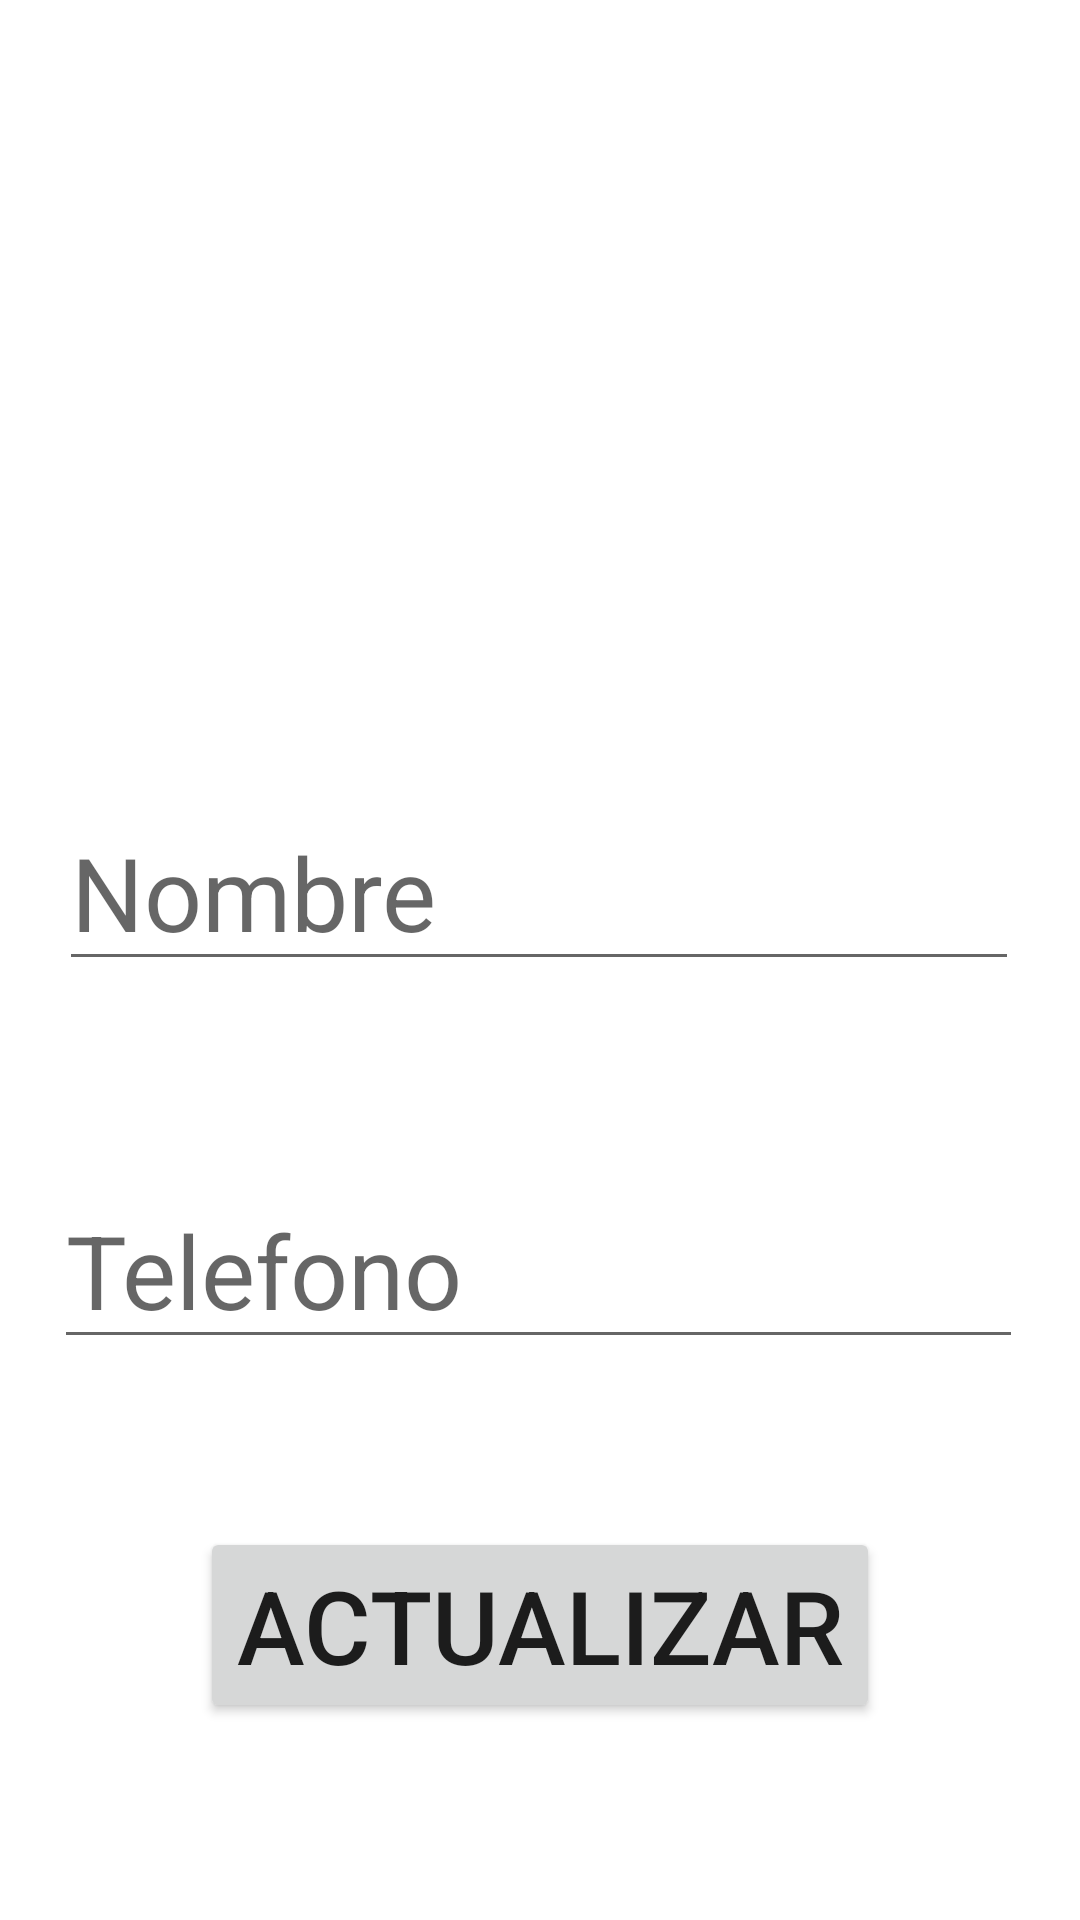

Here is an Android app screen rendered from its layout file. Give the layout XML and the strings, colors and styles it references.
<!-- AndroidManifest.xml: application theme Theme.Practica1_Unidad4 -->
<!-- res/layout/activity_actualizar_lista_blanca.xml -->
<?xml version="1.0" encoding="utf-8"?>
<androidx.constraintlayout.widget.ConstraintLayout xmlns:android="http://schemas.android.com/apk/res/android"
    xmlns:app="http://schemas.android.com/apk/res-auto"
    xmlns:tools="http://schemas.android.com/tools"
    android:layout_width="match_parent"
    android:layout_height="match_parent"
    tools:context=".ActualizarListaBlanca">
    <ImageView
        android:id="@+id/imageView"
        android:layout_width="195dp"
        android:layout_height="185dp"
        android:layout_marginTop="16dp"
        app:layout_constraintEnd_toEndOf="parent"
        app:layout_constraintStart_toStartOf="parent"
        app:layout_constraintTop_toTopOf="parent"
        app:srcCompat="@drawable/friendship" />

    <EditText
        android:id="@+id/edtNombre"
        android:layout_width="320dp"
        android:layout_height="58dp"
        android:layout_marginTop="68dp"
        android:hint="Nombre"
        android:textSize="34sp"
        app:layout_constraintEnd_toEndOf="parent"
        app:layout_constraintHorizontal_bias="0.494"
        app:layout_constraintStart_toStartOf="parent"
        app:layout_constraintTop_toBottomOf="@+id/imageView" />

    <EditText
        android:id="@+id/edtPhone"
        android:layout_width="323dp"
        android:layout_height="58dp"
        android:layout_marginTop="68dp"
        android:ems="10"
        android:hint="Telefono"
        android:inputType="phone"
        android:textSize="34sp"
        app:layout_constraintEnd_toEndOf="parent"
        app:layout_constraintHorizontal_bias="0.487"
        app:layout_constraintStart_toStartOf="parent"
        app:layout_constraintTop_toBottomOf="@+id/edtNombre" />

    <Button
        android:id="@+id/btnActualizar"
        android:layout_width="wrap_content"
        android:layout_height="wrap_content"
        android:layout_marginTop="56dp"
        android:text="Actualizar"
        android:textSize="34sp"
        app:layout_constraintBottom_toBottomOf="parent"
        app:layout_constraintEnd_toEndOf="parent"
        app:layout_constraintStart_toStartOf="parent"
        app:layout_constraintTop_toBottomOf="@+id/edtPhone"
        app:layout_constraintVertical_bias="0.0" />

</androidx.constraintlayout.widget.ConstraintLayout>
<!-- resources referenced by this layout -->
<resources>
  <style name="Theme.Practica1_Unidad4" parent="Theme.MaterialComponents.DayNight.DarkActionBar">
          
          <item name="colorPrimary">@color/purple_500</item>
          <item name="colorPrimaryVariant">@color/purple_700</item>
          <item name="colorOnPrimary">@color/white</item>
          
          <item name="colorSecondary">@color/teal_200</item>
          <item name="colorSecondaryVariant">@color/teal_700</item>
          <item name="colorOnSecondary">@color/black</item>
          
          <item name="android:statusBarColor" tools:targetApi="l">?attr/colorPrimaryVariant</item>
          
      </style>
  <!-- not gathered from this repository: default colours our renderer supplied (Android Studio template values) -->
  <color name="purple_500">#FF6200EE</color>
  <color name="purple_700">#FF3700B3</color>
  <color name="teal_200">#FF03DAC5</color>
  <color name="teal_700">#FF018786</color>
  <color name="black">#FF000000</color>
  <color name="white">#FFFFFFFF</color>
</resources>
